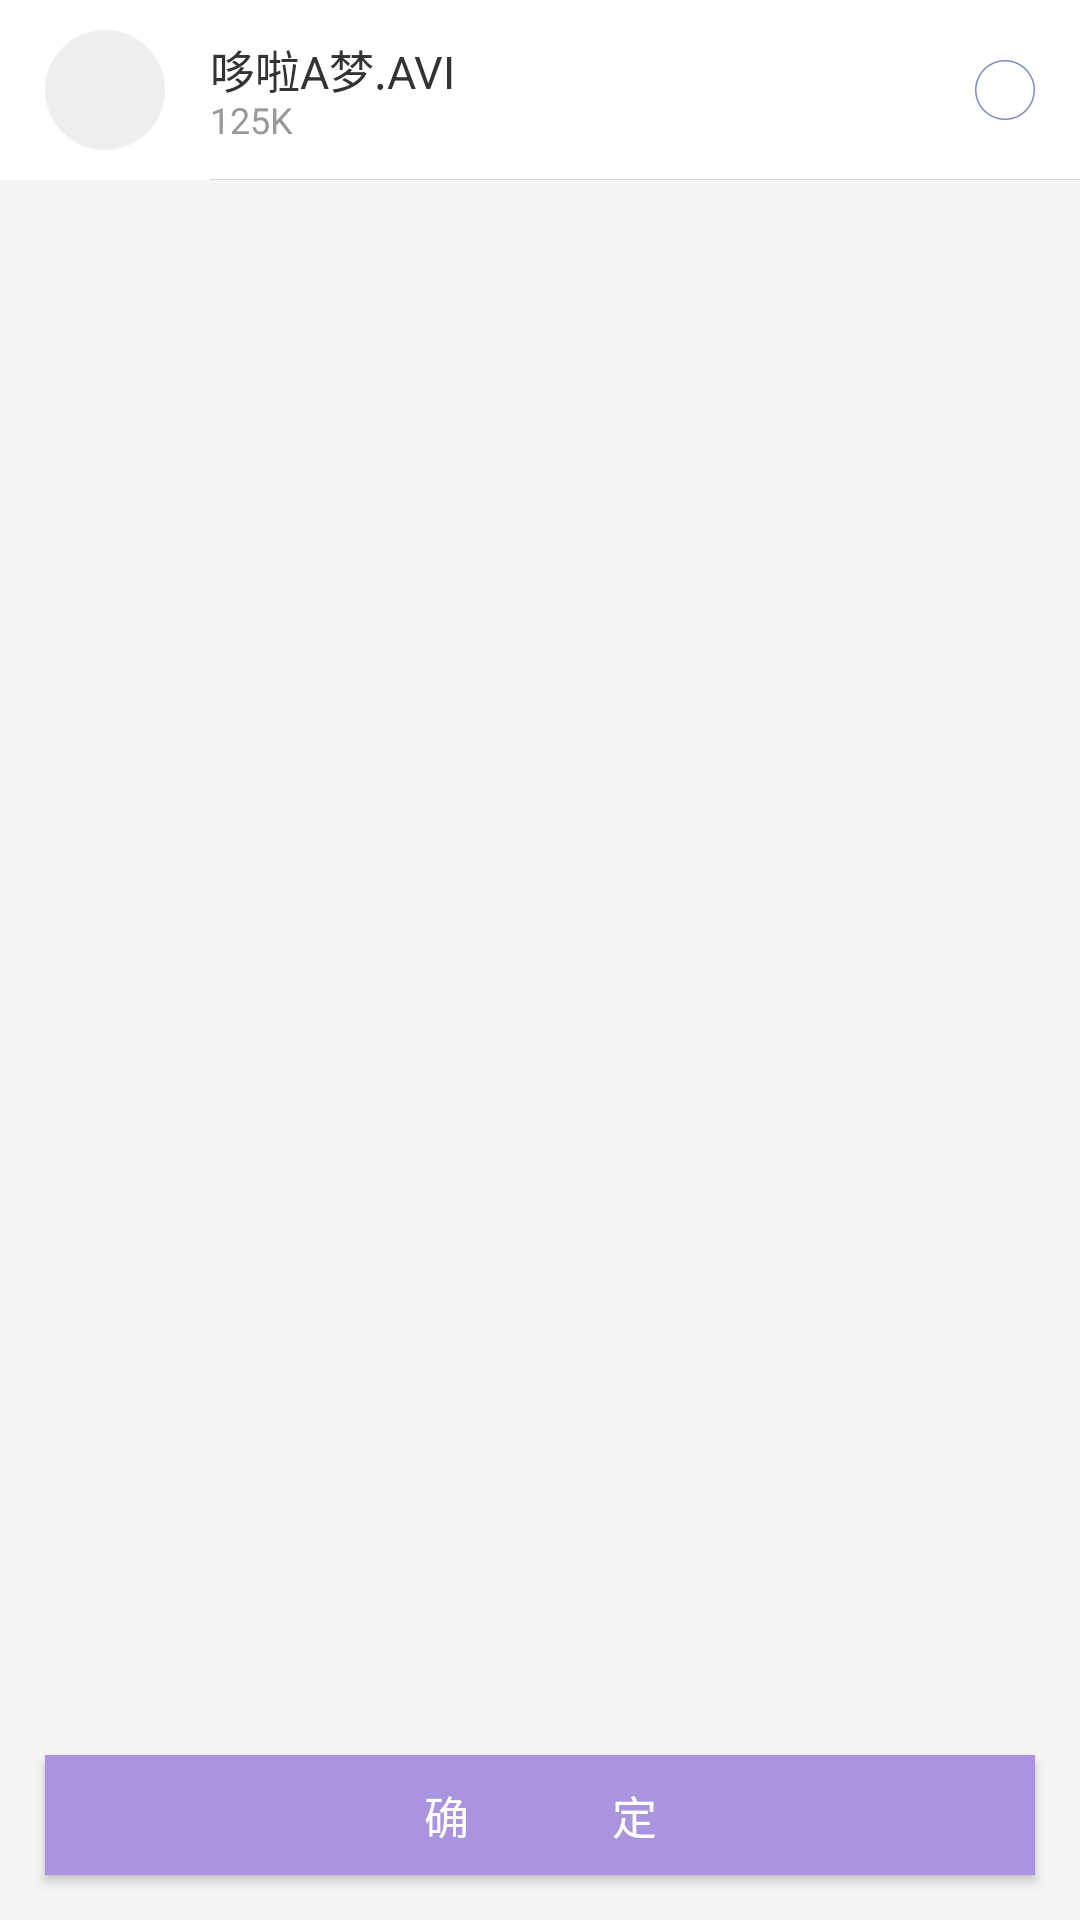

Android layout source for this screen:
<!-- AndroidManifest.xml: application theme AppTheme -->
<!-- res/layout/fragment_resource_list.xml -->
<?xml version="1.0" encoding="utf-8"?>
<RelativeLayout xmlns:android="http://schemas.android.com/apk/res/android"
                android:id="@+id/rl_layout"
                android:layout_width="match_parent"
                android:layout_height="match_parent"
                android:background="#F5F5F5"
    >

    <android.support.v7.widget.RecyclerView
        android:id="@+id/list_recyclerview"
        android:layout_width="match_parent"
        android:layout_height="match_parent">

    </android.support.v7.widget.RecyclerView>
    
    <include
        layout="@layout/item_select_file"/>
    

    <Button
        android:id="@+id/bt_enter"
        android:layout_width="match_parent"
        android:layout_height="40dp"
        android:layout_alignParentBottom="true"
        android:layout_margin="15dp"
        android:background="@color/gradient_center"
        android:text="确             定"
        android:textColor="@color/white"
        android:textSize="15sp"
        />

</RelativeLayout>
<!-- res/layout/item_select_file.xml (included above) -->
<?xml version="1.0" encoding="utf-8"?>
<RelativeLayout xmlns:android="http://schemas.android.com/apk/res/android"
                xmlns:app="http://schemas.android.com/apk/res-auto"

                android:id="@+id/rl_item"
                android:layout_width="match_parent"
                android:layout_height="60dp"
                android:background="@drawable/click_list_item_bg"
    >

    <RelativeLayout
        android:id="@+id/re_avatar"
        android:layout_width="70dp"
        android:layout_height="60dp"
        android:layout_alignParentLeft="true"
        android:layout_centerVertical="true">

        <ImageView
            android:id="@+id/iv_logo"
            android:layout_width="40dp"
            android:layout_height="40dp"
            android:layout_centerInParent="true"
            android:src="@mipmap/head_img_default"/>
    </RelativeLayout>

    <TextView
        android:id="@+id/tv_filename"
        android:layout_width="wrap_content"
        android:layout_height="wrap_content"
        android:layout_marginRight="60dp"
        android:layout_marginTop="12dp"
        android:layout_toRightOf="@id/re_avatar"
        android:singleLine="true"
        android:text="哆啦A梦.AVI"
        android:textColor="@color/threeblack"
        android:textSize="15sp"/>


    <LinearLayout
        android:layout_width="wrap_content"
        android:layout_height="wrap_content"
        android:layout_alignParentBottom="true"
        android:layout_marginBottom="12dp"
        android:layout_toRightOf="@id/re_avatar"
        android:orientation="horizontal"
        android:paddingRight="30dp">


        <TextView
            android:id="@+id/tv_filesize"
            android:layout_width="wrap_content"
            android:layout_height="wrap_content"
            android:ellipsize="end"
            android:singleLine="true"
            android:text="125K"
            android:textColor="@color/ninegrey"
            android:textSize="12sp"/>
    </LinearLayout>

    <CheckBox
        android:id="@+id/item_cb"
        style="@style/CustomCheckboxTheme"
        android:layout_width="wrap_content"
        android:layout_height="wrap_content"
        android:layout_alignParentRight="true"
        android:layout_centerVertical="true"
        android:layout_marginRight="15dp"
        android:clickable="false"
        android:focusable="false"
        android:focusableInTouchMode="false"/>


    <View
        android:layout_width="match_parent"
        android:layout_height="0.1dp"
        android:layout_alignParentBottom="true"
        android:layout_marginLeft="70dp"
        android:background="#dadada"/>
</RelativeLayout>
<!-- resources referenced by this layout -->
<resources>
  <color name="gradient_center">#ab94df</color>
  <color name="ninegrey">#999999</color>
  <color name="threeblack">#333333</color>
  <color name="white">#FFFFFF</color>
  <!-- drawable click_list_item_bg (drawable) -->
  <?xml version="1.0" encoding="utf-8"?>
  <selector xmlns:android="http://schemas.android.com/apk/res/android">
  
      <item android:state_pressed="true"><color android:color="@color/linegrey" />
      </item>
      <item android:state_pressed="false"><color android:color="#ffffff" />
      </item>
  
  </selector>
  <!-- mipmap head_img_default: png bitmap (mipmap-xhdpi, 2457 bytes) -->
  <style name="CustomCheckboxTheme" parent="@android:style/Widget.CompoundButton.CheckBox">
          <item name="android:button">@drawable/file_selector</item>
      </style>
  <style name="AppTheme" parent="Theme.AppCompat.Light.DarkActionBar">
          
          <item name="colorPrimary">@color/colorPrimary</item>
          <item name="colorPrimaryDark">@color/colorPrimary</item>
          <item name="colorAccent">@color/colorAccent</item>
          <item name="android:windowIsTranslucent">true</item>
          <item name="android:windowNoTitle">true</item>
          <item name="alertDialogTheme">@style/Theme.AppCompat.Light.Dialog.Alert.Self</item>
      </style>
  <color name="linegrey">#e3e3e3</color>
  <!-- drawable file_selector (drawable) -->
  <?xml version="1.0" encoding="utf-8"?>
  <selector
      xmlns:android="http://schemas.android.com/apk/res/android">
      <item android:drawable="@mipmap/choose_ic" android:state_checked="false"/>
      <item android:drawable="@mipmap/choose_ic_pre" android:state_checked="true"/>
  </selector>
  <color name="colorPrimary">#8289bd</color>
  <color name="colorAccent">#8289bd</color>
  <style name="Theme.AppCompat.Light.Dialog.Alert.Self" parent="@style/Theme.AppCompat.Light.Dialog.Alert">
          
          <item name="colorAccent">@color/themecolor</item>
      </style>
  <color name="themecolor">#8289bd</color>
</resources>
